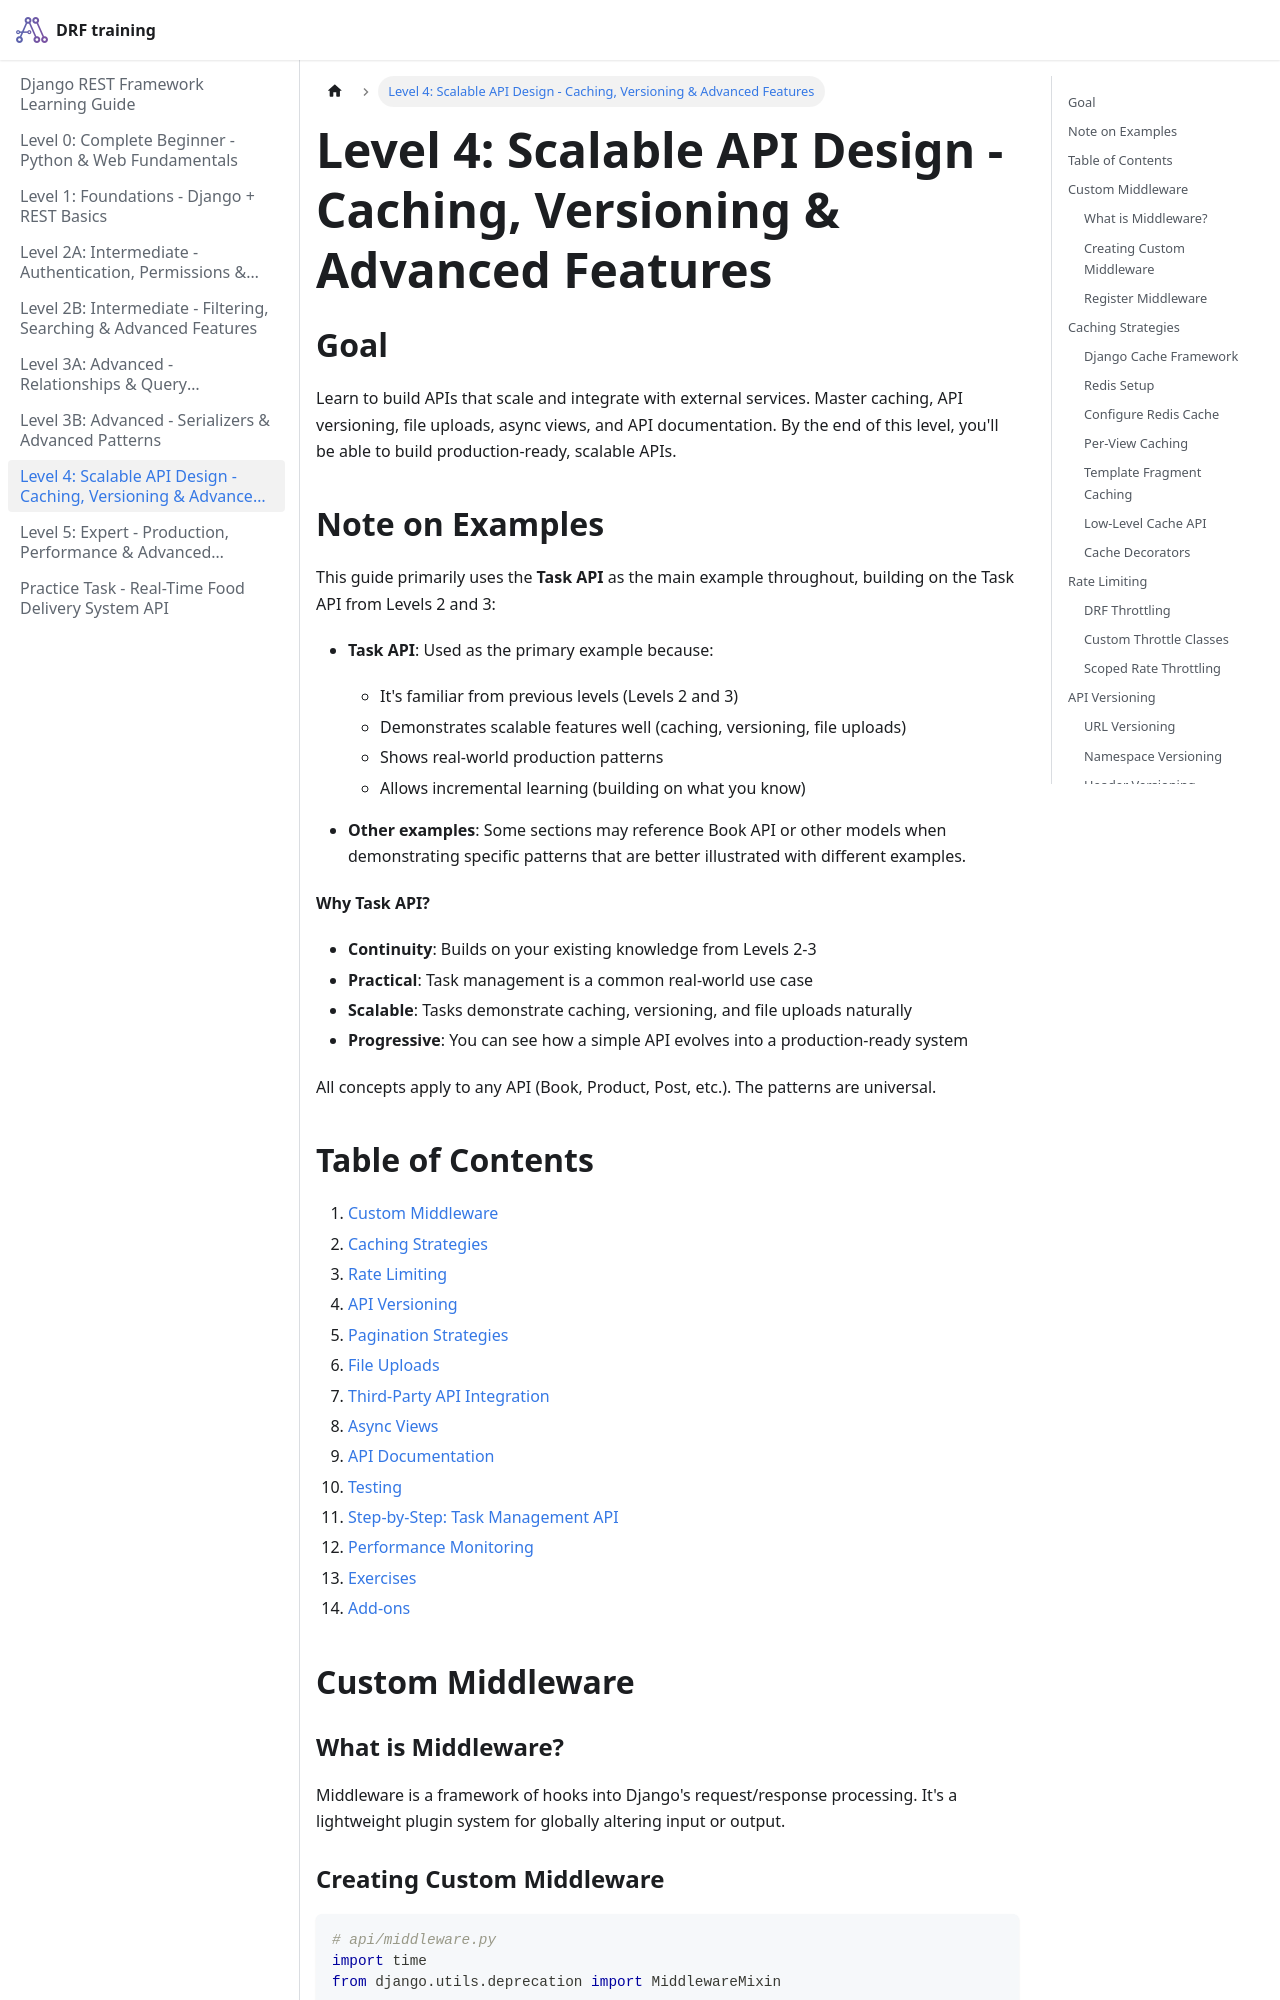

repository: pragnakalp/drf-training · page: LEVEL_4_SCALABLE/index.html · generator: docusaurus

# Level 4: Scalable API Design - Caching, Versioning & Advanced Features

## Goal

Learn to build APIs that scale and integrate with external services. Master caching, API versioning, file uploads, async views, and API documentation. By the end of this level, you'll be able to build production-ready, scalable APIs.

## Note on Examples

This guide primarily uses the **Task API** as the main example throughout, building on the Task API from Levels 2 and 3:

- **Task API**: Used as the primary example because:
  - It's familiar from previous levels (Levels 2 and 3)
  - Demonstrates scalable features well (caching, versioning, file uploads)
  - Shows real-world production patterns
  - Allows incremental learning (building on what you know)
  
- **Other examples**: Some sections may reference Book API or other models when demonstrating specific patterns that are better illustrated with different examples.

**Why Task API?**
- **Continuity**: Builds on your existing knowledge from Levels 2-3
- **Practical**: Task management is a common real-world use case
- **Scalable**: Tasks demonstrate caching, versioning, and file uploads naturally
- **Progressive**: You can see how a simple API evolves into a production-ready system

All concepts apply to any API (Book, Product, Post, etc.). The patterns are universal.

## Table of Contents

1. [Custom Middleware](#custom-middleware)
2. [Caching Strategies](#caching-strategies)
3. [Rate Limiting](#rate-limiting)
4. [API Versioning](#api-versioning)
5. [Pagination Strategies](#pagination-strategies)
6. [File Uploads](#file-uploads)
7. [Third-Party API Integration](#third-party-api-integration)
8. [Async Views](#async-views)
9. [API Documentation](#api-documentation)
10. [Testing](#testing)
11. [Step-by-Step: Task Management API](#step-by-step-task-management-api)
12. [Performance Monitoring](#performance-monitoring)
13. [Exercises](#exercises)
14. [Add-ons](#add-ons)

## Custom Middleware
